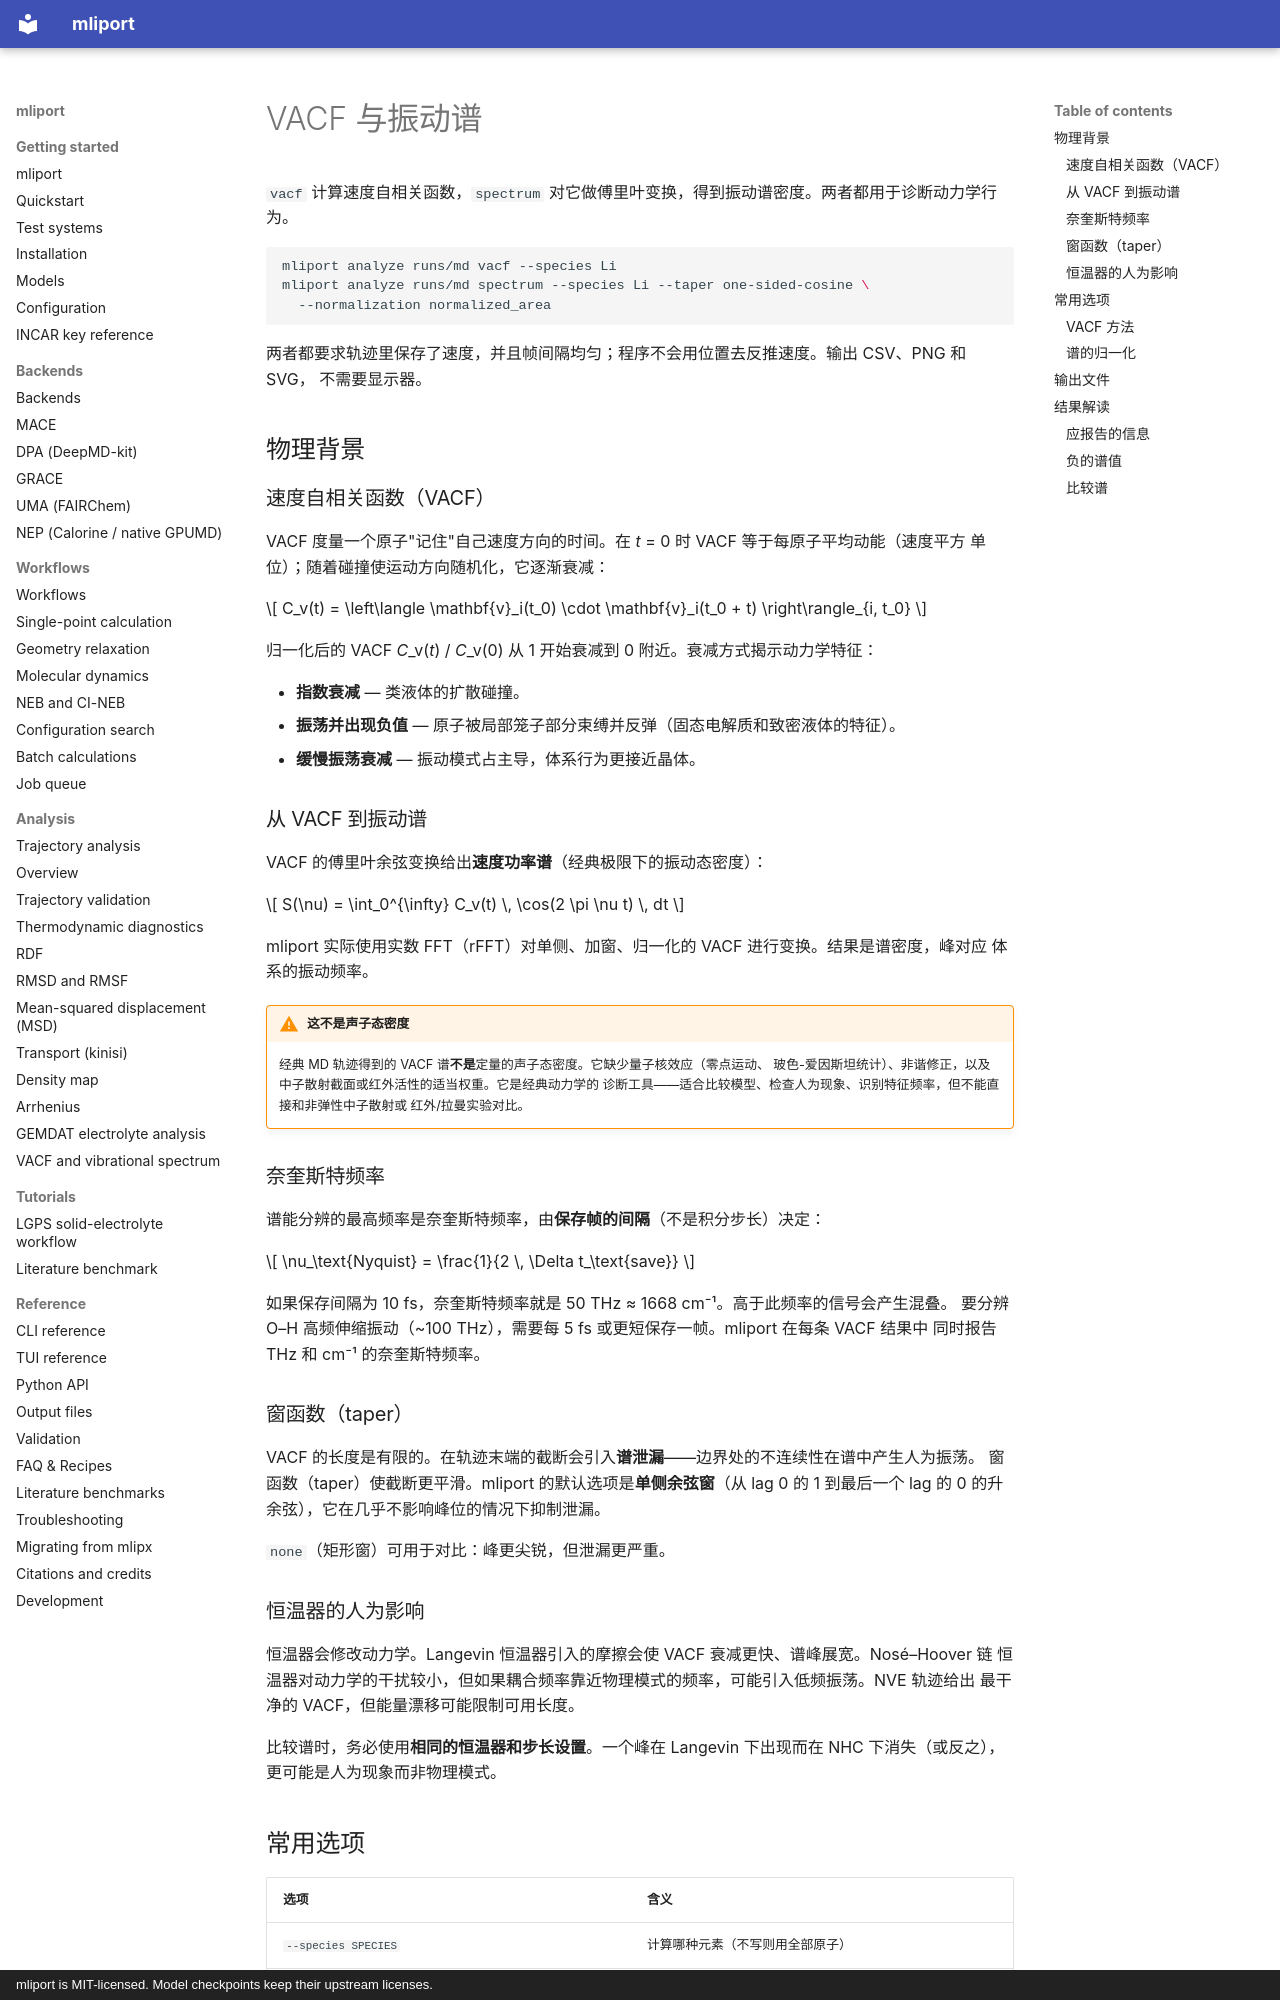

repository: hydrogen1222/mliport · page: analysis/vacf-spectrum.zh/index.html · generator: mkdocs · copyright: mliport is MIT-licensed. Model checkpoints keep their upstream licenses.

# VACF 与振动谱

`vacf` 计算速度自相关函数，`spectrum` 对它做傅里叶变换，得到振动谱密度。两者都用于诊断动力学行为。

```bash
mliport analyze runs/md vacf --species Li
mliport analyze runs/md spectrum --species Li --taper one-sided-cosine \
  --normalization normalized_area
```

两者都要求轨迹里保存了速度，并且帧间隔均匀；程序不会用位置去反推速度。输出 CSV、PNG 和 SVG，
不需要显示器。

## 物理背景

### 速度自相关函数（VACF）

VACF 度量一个原子"记住"自己速度方向的时间。在 *t* = 0 时 VACF 等于每原子平均动能（速度平方
单位）；随着碰撞使运动方向随机化，它逐渐衰减：

$$
C_v(t) = \left\langle \mathbf{v}_i(t_0) \cdot \mathbf{v}_i(t_0 + t) \right\rangle_{i, t_0}
$$

归一化后的 VACF *C*_v(*t*) / *C*_v(0) 从 1 开始衰减到 0 附近。衰减方式揭示动力学特征：

- **指数衰减** — 类液体的扩散碰撞。
- **振荡并出现负值** — 原子被局部笼子部分束缚并反弹（固态电解质和致密液体的特征）。
- **缓慢振荡衰减** — 振动模式占主导，体系行为更接近晶体。

### 从 VACF 到振动谱

VACF 的傅里叶余弦变换给出**速度功率谱**（经典极限下的振动态密度）：

$$
S(\nu) = \int_0^{\infty} C_v(t) \, \cos(2 \pi \nu t) \, dt
$$

mliport 实际使用实数 FFT（rFFT）对单侧、加窗、归一化的 VACF 进行变换。结果是谱密度，峰对应
体系的振动频率。

!!! warning "这不是声子态密度"
    经典 MD 轨迹得到的 VACF 谱**不是**定量的声子态密度。它缺少量子核效应（零点运动、
    玻色-爱因斯坦统计）、非谐修正，以及中子散射截面或红外活性的适当权重。它是经典动力学的
    诊断工具——适合比较模型、检查人为现象、识别特征频率，但不能直接和非弹性中子散射或
    红外/拉曼实验对比。

### 奈奎斯特频率

谱能分辨的最高频率是奈奎斯特频率，由**保存帧的间隔**（不是积分步长）决定：

$$
\nu_\text{Nyquist} = \frac{1}{2 \, \Delta t_\text{save}}
$$

如果保存间隔为 10 fs，奈奎斯特频率就是 50 THz ≈ 1668 cm⁻¹。高于此频率的信号会产生混叠。
要分辨 O–H 高频伸缩振动（~100 THz），需要每 5 fs 或更短保存一帧。mliport 在每条 VACF 结果中
同时报告 THz 和 cm⁻¹ 的奈奎斯特频率。

### 窗函数（taper）

VACF 的长度是有限的。在轨迹末端的截断会引入**谱泄漏**——边界处的不连续性在谱中产生人为振荡。
窗函数（taper）使截断更平滑。mliport 的默认选项是**单侧余弦窗**（从 lag 0 的 1 到最后一个 lag
的 0 的升余弦），它在几乎不影响峰位的情况下抑制泄漏。

`none`（矩形窗）可用于对比：峰更尖锐，但泄漏更严重。

### 恒温器的人为影响

恒温器会修改动力学。Langevin 恒温器引入的摩擦会使 VACF 衰减更快、谱峰展宽。Nosé–Hoover 链
恒温器对动力学的干扰较小，但如果耦合频率靠近物理模式的频率，可能引入低频振荡。NVE 轨迹给出
最干净的 VACF，但能量漂移可能限制可用长度。

比较谱时，务必使用**相同的恒温器和步长设置**。一个峰在 Langevin 下出现而在 NHC 下消失（或反之），
更可能是人为现象而非物理模式。
